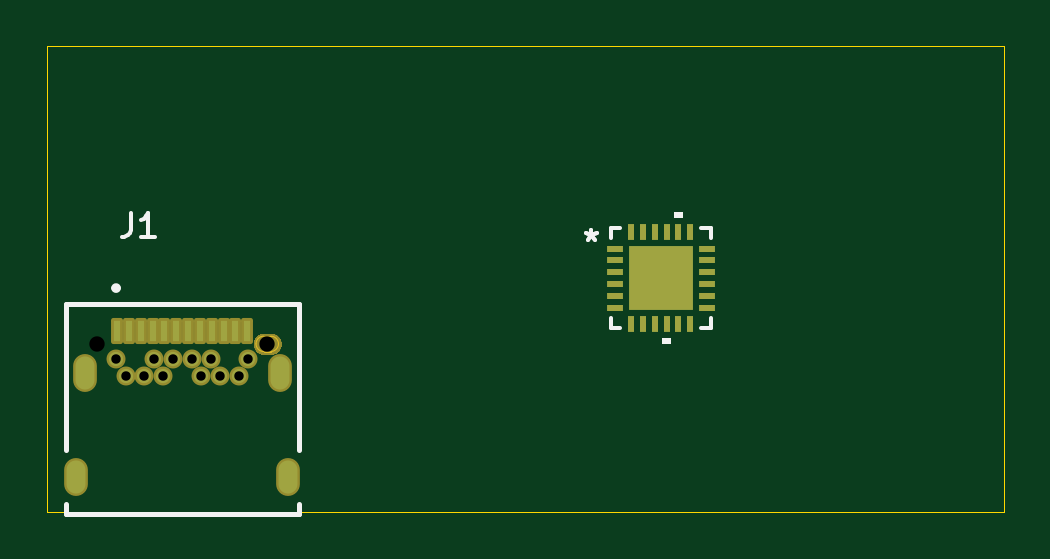
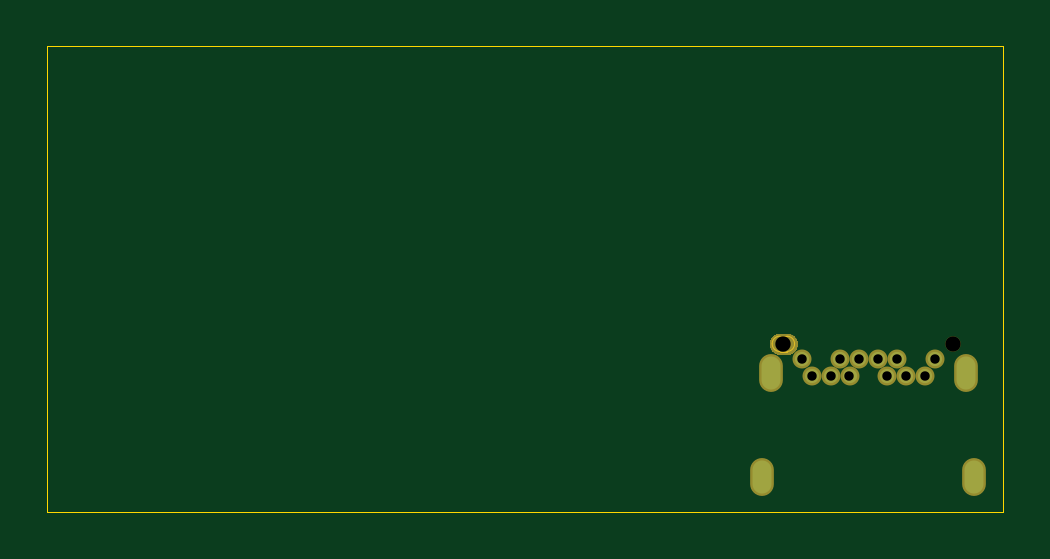
Circuit board: 9 layer files. Board 40.5 x 19.7 mm.
- bottom_copper: USB_SUPPLY-CuBottom.gbr (1677 bytes)
- top_copper: USB_SUPPLY-CuTop.gbr (4389 bytes)
- outline: USB_SUPPLY-EdgeCuts.gbr (1080 bytes)
- bottom_mask: USB_SUPPLY-MaskBottom.gbr (7212 bytes)
- top_mask: USB_SUPPLY-MaskTop.gbr (8844 bytes)
- drill: USB_SUPPLY-NPTH.drl (362 bytes)
- drill: USB_SUPPLY-PTH.drl (767 bytes)
- bottom_silk: USB_SUPPLY-SilkBottom.gbr (7222 bytes)
- top_silk: USB_SUPPLY-SilkTop.gbr (12131 bytes)

=== bottom_copper: USB_SUPPLY-CuBottom.gbr ===
%TF.GenerationSoftware,KiCad,Pcbnew,9.0.2*%
%TF.CreationDate,2025-07-23T19:33:37+01:00*%
%TF.ProjectId,USB_SUPPLY,5553425f-5355-4505-904c-592e6b696361,rev?*%
%TF.SameCoordinates,Original*%
%TF.FileFunction,Copper,L2,Bot*%
%TF.FilePolarity,Positive*%
%FSLAX46Y46*%
G04 Gerber Fmt 4.6, Leading zero omitted, Abs format (unit mm)*
G04 Created by KiCad (PCBNEW 9.0.2) date 2025-07-23 19:33:37*
%MOMM*%
%LPD*%
G01*
G04 APERTURE LIST*
%TA.AperFunction,ComponentPad*%
%ADD10C,0.600000*%
%TD*%
%TA.AperFunction,ComponentPad*%
%ADD11O,0.800000X1.400000*%
%TD*%
G04 APERTURE END LIST*
D10*
%TO.P,J1,B1,GND_B*%
%TO.N,GND*%
X116050000Y-70510000D03*
%TO.P,J1,B2,SSTXP2*%
%TO.N,unconnected-(J1-SSTXP2-PadB2)*%
X115650000Y-71210000D03*
%TO.P,J1,B3,SSTXN2*%
%TO.N,unconnected-(J1-SSTXN2-PadB3)*%
X114850000Y-71210000D03*
%TO.P,J1,B4,VBUS_B*%
%TO.N,vbus_in*%
X114450000Y-70510000D03*
%TO.P,J1,B5,CC2*%
%TO.N,cc2*%
X114050000Y-71210000D03*
%TO.P,J1,B6,DP2*%
%TO.N,unconnected-(J1-DP2-PadB6)*%
X113650000Y-70510000D03*
%TO.P,J1,B7,DN2*%
%TO.N,unconnected-(J1-DN2-PadB7)*%
X112850000Y-70510000D03*
%TO.P,J1,B8,SBU2*%
%TO.N,unconnected-(J1-SBU2-PadB8)*%
X112450000Y-71210000D03*
%TO.P,J1,B9,VBUS_B__1*%
%TO.N,vbus_in*%
X112050000Y-70510000D03*
%TO.P,J1,B10,SSRXN1*%
%TO.N,unconnected-(J1-SSRXN1-PadB10)*%
X111650000Y-71210000D03*
%TO.P,J1,B11,SSRXP1*%
%TO.N,unconnected-(J1-SSRXP1-PadB11)*%
X110850000Y-71210000D03*
%TO.P,J1,B12,GND_B__1*%
%TO.N,GND*%
X110450000Y-70510000D03*
D11*
%TO.P,J1,S1,SHELL_GND*%
X109120000Y-71100000D03*
%TO.P,J1,S2,SHELL_GND__1*%
X117380000Y-71100000D03*
%TO.P,J1,S3,SHELL_GND__2*%
X108760000Y-75500000D03*
%TO.P,J1,S4,SHELL_GND__3*%
X117740000Y-75500000D03*
%TD*%
M02*

=== top_copper: USB_SUPPLY-CuTop.gbr ===
%TF.GenerationSoftware,KiCad,Pcbnew,9.0.2*%
%TF.CreationDate,2025-07-23T19:33:37+01:00*%
%TF.ProjectId,USB_SUPPLY,5553425f-5355-4505-904c-592e6b696361,rev?*%
%TF.SameCoordinates,Original*%
%TF.FileFunction,Copper,L1,Top*%
%TF.FilePolarity,Positive*%
%FSLAX46Y46*%
G04 Gerber Fmt 4.6, Leading zero omitted, Abs format (unit mm)*
G04 Created by KiCad (PCBNEW 9.0.2) date 2025-07-23 19:33:37*
%MOMM*%
%LPD*%
G01*
G04 APERTURE LIST*
%TA.AperFunction,SMDPad,CuDef*%
%ADD10R,0.711200X0.254000*%
%TD*%
%TA.AperFunction,SMDPad,CuDef*%
%ADD11R,0.254000X0.711200*%
%TD*%
%TA.AperFunction,SMDPad,CuDef*%
%ADD12R,2.743200X2.743200*%
%TD*%
%TA.AperFunction,SMDPad,CuDef*%
%ADD13R,0.300000X0.900000*%
%TD*%
%TA.AperFunction,ComponentPad*%
%ADD14C,0.600000*%
%TD*%
%TA.AperFunction,ComponentPad*%
%ADD15O,0.800000X1.400000*%
%TD*%
G04 APERTURE END LIST*
D10*
%TO.P,U2,1,VBUS_MIN*%
%TO.N,vbus_min *%
X131566900Y-65826900D03*
%TO.P,U2,2,VBUS_MAX*%
%TO.N,vbus_max*%
X131566900Y-66326899D03*
%TO.P,U2,3,VBUS_FET_EN*%
%TO.N,vbus_fet_en*%
X131566900Y-66826900D03*
%TO.P,U2,4,SAFE_PWR_EN*%
%TO.N,safe_pwr_en*%
X131566900Y-67326900D03*
%TO.P,U2,5,ISNK_COARSE*%
%TO.N,isnk_coarse*%
X131566900Y-67826901D03*
%TO.P,U2,6,ISNK_FINE*%
%TO.N,isnk_fine*%
X131566900Y-68326900D03*
D11*
%TO.P,U2,7,HPI_INT*%
%TO.N,hpi_int*%
X132260000Y-69020000D03*
%TO.P,U2,8,GPIO_1*%
%TO.N,Gpio_1*%
X132759999Y-69020000D03*
%TO.P,U2,9,FAULT*%
%TO.N,fault*%
X133260000Y-69020000D03*
%TO.P,U2,10,FLIP*%
%TO.N,flip*%
X133760000Y-69020000D03*
%TO.P,U2,11,VDC_OUT*%
%TO.N,vdc_out*%
X134260001Y-69020000D03*
%TO.P,U2,12,HPI_SDA*%
%TO.N,hpi_sda*%
X134760000Y-69020000D03*
D10*
%TO.P,U2,13,HPI_SCL*%
%TO.N,hpi_scl*%
X135453100Y-68326900D03*
%TO.P,U2,14,CC2*%
%TO.N,cc2*%
X135453100Y-67826901D03*
%TO.P,U2,15,CC1*%
%TO.N,cc1*%
X135453100Y-67326900D03*
%TO.P,U2,16,D-*%
%TO.N,unconnected-(U2-D--Pad16)*%
X135453100Y-66826900D03*
%TO.P,U2,17,D+*%
%TO.N,unconnected-(U2-D+-Pad17)*%
X135453100Y-66326899D03*
%TO.P,U2,18,VBUS_IN*%
%TO.N,vbus_in*%
X135453100Y-65826900D03*
D11*
%TO.P,U2,19,GND*%
%TO.N,GND*%
X134760000Y-65133800D03*
%TO.P,U2,20,DNU1*%
%TO.N,unconnected-(U2-DNU1-Pad20)*%
X134260001Y-65133800D03*
%TO.P,U2,21,DNU2*%
%TO.N,unconnected-(U2-DNU2-Pad21)*%
X133760000Y-65133800D03*
%TO.P,U2,22,VSS*%
%TO.N,GND*%
X133260000Y-65133800D03*
%TO.P,U2,23,VDDD*%
%TO.N,+3V3*%
X132759999Y-65133800D03*
%TO.P,U2,24,VCCD*%
%TO.N,+1V8*%
X132260000Y-65133800D03*
D12*
%TO.P,U2,25,EPAD*%
%TO.N,GND*%
X133510000Y-67076900D03*
%TD*%
D13*
%TO.P,J1,A1,GND_A*%
%TO.N,GND*%
X110500000Y-69300000D03*
%TO.P,J1,A2,SSTXP1*%
%TO.N,unconnected-(J1-SSTXP1-PadA2)*%
X111000000Y-69300000D03*
%TO.P,J1,A3,SSTXN1*%
%TO.N,unconnected-(J1-SSTXN1-PadA3)*%
X111500000Y-69300000D03*
%TO.P,J1,A4,VBUS_A*%
%TO.N,vbus_in*%
X112000000Y-69300000D03*
%TO.P,J1,A5,CC1*%
%TO.N,cc1*%
X112500000Y-69300000D03*
%TO.P,J1,A6,DP1*%
%TO.N,D+*%
X113000000Y-69300000D03*
%TO.P,J1,A7,DN1*%
%TO.N,D-*%
X113500000Y-69300000D03*
%TO.P,J1,A8,SBU1*%
%TO.N,unconnected-(J1-SBU1-PadA8)*%
X114000000Y-69300000D03*
%TO.P,J1,A9,VBUS_A__1*%
%TO.N,vbus_in*%
X114500000Y-69300000D03*
%TO.P,J1,A10,SSRXN2*%
%TO.N,unconnected-(J1-SSRXN2-PadA10)*%
X115000000Y-69300000D03*
%TO.P,J1,A11,SSRXP2*%
%TO.N,unconnected-(J1-SSRXP2-PadA11)*%
X115500000Y-69300000D03*
%TO.P,J1,A12,GND_A__1*%
%TO.N,GND*%
X116000000Y-69300000D03*
D14*
%TO.P,J1,B1,GND_B*%
X116050000Y-70510000D03*
%TO.P,J1,B2,SSTXP2*%
%TO.N,unconnected-(J1-SSTXP2-PadB2)*%
X115650000Y-71210000D03*
%TO.P,J1,B3,SSTXN2*%
%TO.N,unconnected-(J1-SSTXN2-PadB3)*%
X114850000Y-71210000D03*
%TO.P,J1,B4,VBUS_B*%
%TO.N,vbus_in*%
X114450000Y-70510000D03*
%TO.P,J1,B5,CC2*%
%TO.N,cc2*%
X114050000Y-71210000D03*
%TO.P,J1,B6,DP2*%
%TO.N,unconnected-(J1-DP2-PadB6)*%
X113650000Y-70510000D03*
%TO.P,J1,B7,DN2*%
%TO.N,unconnected-(J1-DN2-PadB7)*%
X112850000Y-70510000D03*
%TO.P,J1,B8,SBU2*%
%TO.N,unconnected-(J1-SBU2-PadB8)*%
X112450000Y-71210000D03*
%TO.P,J1,B9,VBUS_B__1*%
%TO.N,vbus_in*%
X112050000Y-70510000D03*
%TO.P,J1,B10,SSRXN1*%
%TO.N,unconnected-(J1-SSRXN1-PadB10)*%
X111650000Y-71210000D03*
%TO.P,J1,B11,SSRXP1*%
%TO.N,unconnected-(J1-SSRXP1-PadB11)*%
X110850000Y-71210000D03*
%TO.P,J1,B12,GND_B__1*%
%TO.N,GND*%
X110450000Y-70510000D03*
D15*
%TO.P,J1,S1,SHELL_GND*%
X109120000Y-71100000D03*
%TO.P,J1,S2,SHELL_GND__1*%
X117380000Y-71100000D03*
%TO.P,J1,S3,SHELL_GND__2*%
X108760000Y-75500000D03*
%TO.P,J1,S4,SHELL_GND__3*%
X117740000Y-75500000D03*
%TD*%
M02*

=== outline: USB_SUPPLY-EdgeCuts.gbr ===
%TF.GenerationSoftware,KiCad,Pcbnew,9.0.2*%
%TF.CreationDate,2025-07-23T19:33:37+01:00*%
%TF.ProjectId,USB_SUPPLY,5553425f-5355-4505-904c-592e6b696361,rev?*%
%TF.SameCoordinates,Original*%
%TF.FileFunction,Profile,NP*%
%FSLAX46Y46*%
G04 Gerber Fmt 4.6, Leading zero omitted, Abs format (unit mm)*
G04 Created by KiCad (PCBNEW 9.0.2) date 2025-07-23 19:33:37*
%MOMM*%
%LPD*%
G01*
G04 APERTURE LIST*
%TA.AperFunction,Profile*%
%ADD10C,0.050000*%
%TD*%
%TA.AperFunction,Profile*%
%ADD11C,0.010000*%
%TD*%
G04 APERTURE END LIST*
D10*
X107540000Y-57270000D02*
X148020000Y-57270000D01*
X148020000Y-76960000D01*
X107540000Y-76960000D01*
X107540000Y-57270000D01*
D11*
%TO.C,J1*%
X116700000Y-69535000D02*
X117000000Y-69535000D01*
X117000000Y-70185000D02*
X116700000Y-70185000D01*
X116375000Y-69860000D02*
G75*
G02*
X116700000Y-69535000I325000J0D01*
G01*
X116700000Y-70185000D02*
G75*
G02*
X116375000Y-69860000I0J325000D01*
G01*
X117000000Y-69535000D02*
G75*
G02*
X117325000Y-69860000I0J-325000D01*
G01*
X117325000Y-69860000D02*
G75*
G02*
X117000000Y-70185000I-325000J0D01*
G01*
%TD*%
M02*

=== bottom_mask: USB_SUPPLY-MaskBottom.gbr (7212 bytes, source omitted) ===
=== top_mask: USB_SUPPLY-MaskTop.gbr (8844 bytes, source omitted) ===
=== drill: USB_SUPPLY-NPTH.drl ===
M48
; DRILL file {KiCad 9.0.2} date 2025-07-23T19:33:37+0100
; FORMAT={-:-/ absolute / inch / decimal}
; #@! TF.CreationDate,2025-07-23T19:33:37+01:00
; #@! TF.GenerationSoftware,Kicad,Pcbnew,9.0.2
; #@! TF.FileFunction,NonPlated,1,2,NPTH
FMAT,2
INCH
; #@! TA.AperFunction,NonPlated,NPTH,ComponentDrill
T1C0.0256
%
G90
G05
T1
X4.3169Y-2.7504
X4.6004Y-2.7504
M30

=== drill: USB_SUPPLY-PTH.drl ===
M48
; DRILL file {KiCad 9.0.2} date 2025-07-23T19:33:37+0100
; FORMAT={-:-/ absolute / inch / decimal}
; #@! TF.CreationDate,2025-07-23T19:33:37+01:00
; #@! TF.GenerationSoftware,Kicad,Pcbnew,9.0.2
; #@! TF.FileFunction,Plated,1,2,PTH
FMAT,2
INCH
; #@! TA.AperFunction,Plated,PTH,ComponentDrill
T1C0.0157
; #@! TA.AperFunction,Plated,PTH,ComponentDrill
T2C0.0197
%
G90
G05
T1
X4.3484Y-2.776
X4.3642Y-2.8035
X4.3957Y-2.8035
X4.4114Y-2.776
X4.4272Y-2.8035
X4.4429Y-2.776
X4.4744Y-2.776
X4.4902Y-2.8035
X4.5059Y-2.776
X4.5217Y-2.8035
X4.5531Y-2.8035
X4.5689Y-2.776
T2
G00X4.2819Y-2.9606
M15
G01X4.2819Y-2.9843
M16
G05
G00X4.2961Y-2.7874
M15
G01X4.2961Y-2.811
M16
G05
G00X4.6213Y-2.7874
M15
G01X4.6213Y-2.811
M16
G05
G00X4.6354Y-2.9606
M15
G01X4.6354Y-2.9843
M16
G05
M30

=== bottom_silk: USB_SUPPLY-SilkBottom.gbr (7222 bytes, source omitted) ===
=== top_silk: USB_SUPPLY-SilkTop.gbr (12131 bytes, source omitted) ===
